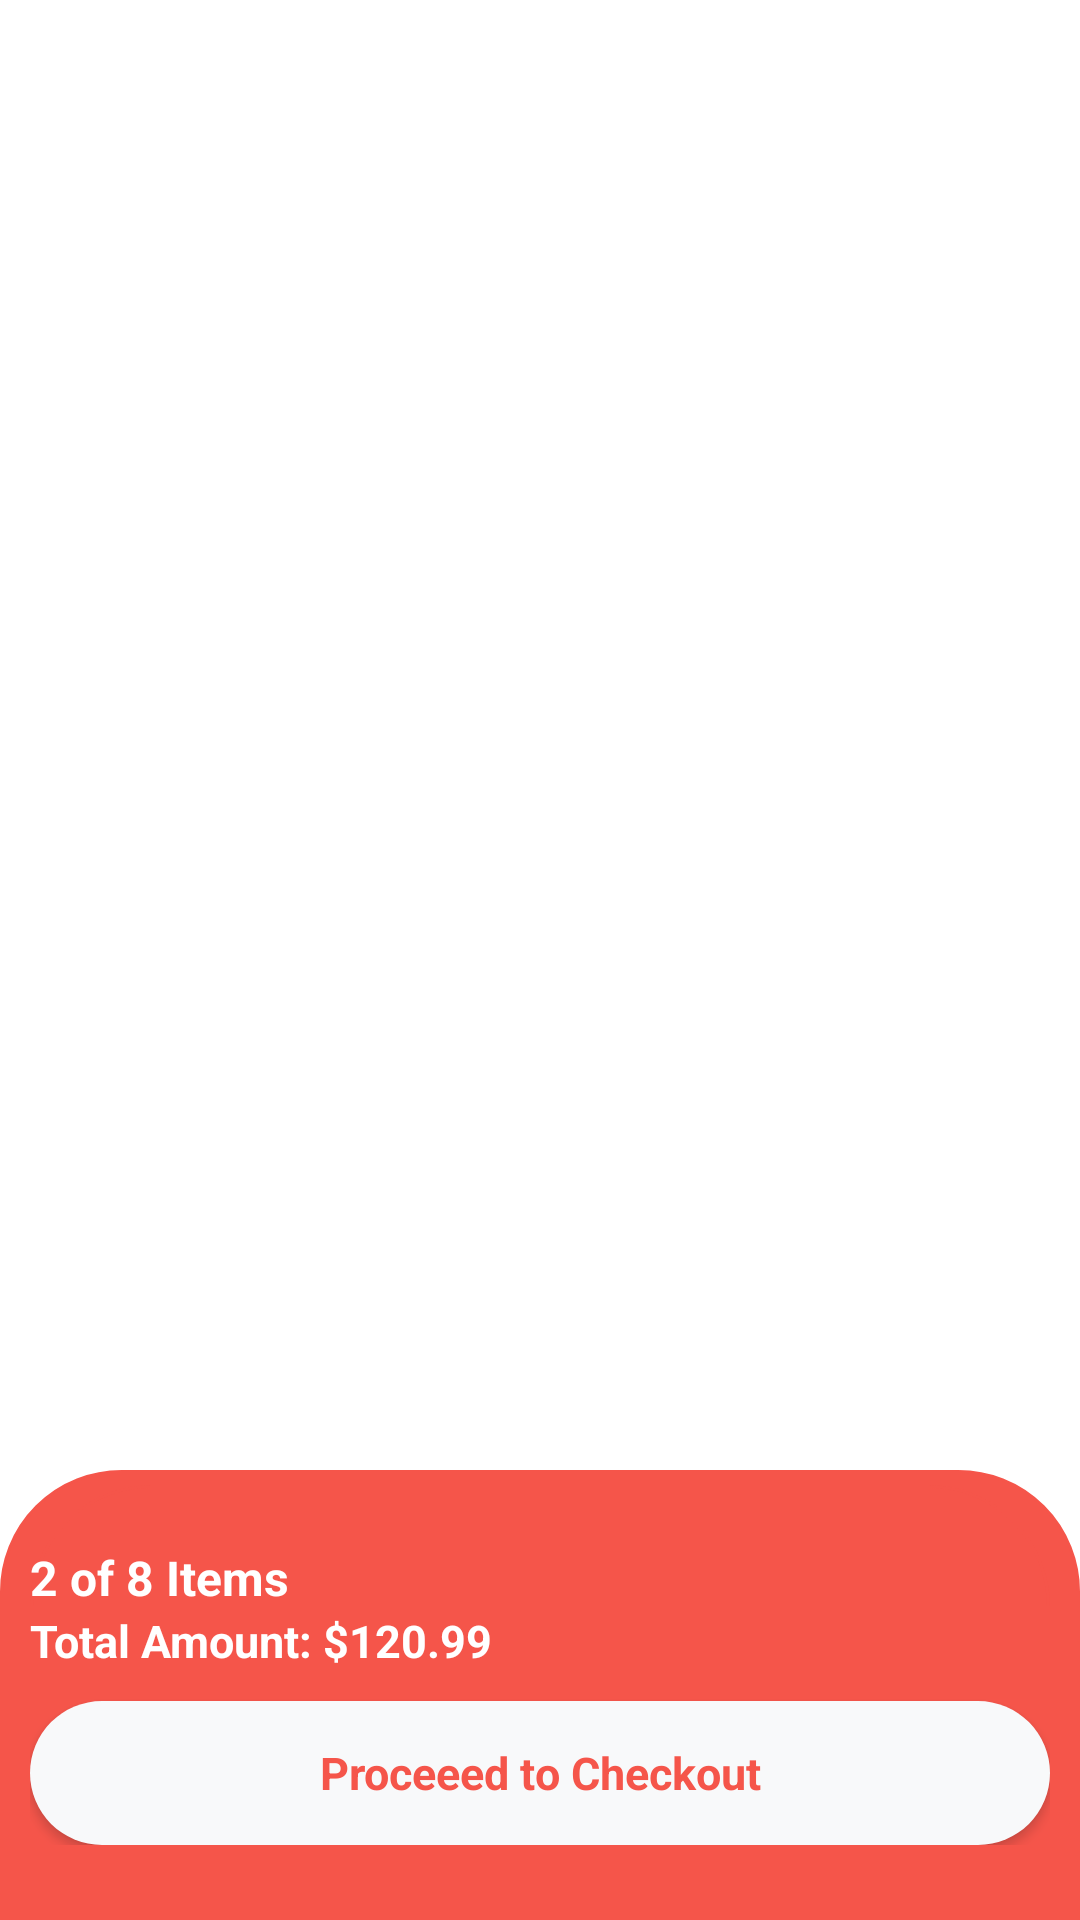

Reconstruct the res/layout file that produces this screen, plus the resources it refers to.
<!-- AndroidManifest.xml: application theme Theme.MedicalAppDesignModcom -->
<!-- res/layout/content_cart.xml -->
<?xml version="1.0" encoding="utf-8"?>
<RelativeLayout xmlns:android="http://schemas.android.com/apk/res/android"
    xmlns:tools="http://schemas.android.com/tools"
    android:layout_width="match_parent"
    android:layout_height="match_parent"
    android:paddingTop="@dimen/activity_vertical_margin"
    tools:context=".Cart">

    <com.google.android.material.textview.MaterialTextView
        android:layout_width="match_parent"
        android:layout_height="wrap_content"
        android:text=""
        android:gravity="center"
        android:textStyle="bold"
        android:layout_marginTop="25dp"
        android:layout_margin="@dimen/activity_horizontal_margin"
        android:textColor="@android:color/holo_orange_dark"
        android:textAppearance="?android:attr/textAppearanceSmall"
        android:id="@+id/textView2" />

    <ListView
        android:layout_width="wrap_content"
        android:layout_height="wrap_content"
        android:id="@+id/listView"
        android:layout_marginLeft="10dp"
        android:layout_marginRight="10dp"
        android:layout_below="@+id/textView2"
        android:layout_alignParentStart="true"
        android:layout_above="@+id/linearLayout" />

    <com.google.android.material.circularreveal.CircularRevealLinearLayout
        android:id="@+id/linearLayout"
        android:layout_width="match_parent"
        android:layout_alignParentBottom="true"
        android:gravity="center"
        android:layout_marginTop="15dp"
        android:layout_gravity="bottom"
        android:alpha="0.9"
        android:background="@drawable/footer"
        android:layout_height="150dp"
        android:orientation="horizontal">

        <com.google.android.material.circularreveal.CircularRevealLinearLayout
            android:layout_width="match_parent"
            android:layout_height="wrap_content"
            android:layout_marginBottom="10dp"
            android:background="@drawable/footer"
            android:layout_marginLeft="10dp"
            android:layout_marginRight="10dp"
            android:orientation="vertical"
            android:padding="0dp">

            <com.google.android.material.textview.MaterialTextView
                android:id="@+id/cart"
                android:layout_width="wrap_content"
                android:layout_height="wrap_content"
                android:layout_marginTop="20dp"
                android:text="2 of 8 Items"
                android:textAppearance="?android:attr/textAppearanceSmall"
                android:textColor="#ffffff"
                android:textSize="16dp"
                android:textStyle="bold" />

            <com.google.android.material.textview.MaterialTextView
                android:id="@+id/total"
                android:layout_width="wrap_content"
                android:layout_height="wrap_content"
                android:text="Total Amount: $120.99"
                android:textAppearance="?android:attr/textAppearanceSmall"
                android:textColor="#ffffff"
                android:textSize="15dp"
                android:textStyle="bold" />

            <androidx.appcompat.widget.AppCompatButton
                android:id="@+id/checkout"
                android:layout_width="match_parent"
                android:layout_height="wrap_content"
                android:text="Proceeed to Checkout"
                android:textStyle="bold"
                android:textSize="15dp"

                android:layout_marginTop="10dp"
                android:background = "@drawable/pure_white"
                android:textAppearance="?android:attr/textAppearanceSmall"
                android:textColor="@color/medi_button" />
        </com.google.android.material.circularreveal.CircularRevealLinearLayout>
    </com.google.android.material.circularreveal.CircularRevealLinearLayout>

</RelativeLayout>
<!-- resources referenced by this layout -->
<resources>
  <color name="medi_button">#F44236</color>
  <dimen name="activity_horizontal_margin">16dp</dimen>
  <dimen name="activity_vertical_margin">16dp</dimen>
  <!-- drawable footer (drawable-v24) -->
  <?xml version="1.0" encoding="utf-8"?>
  <selector xmlns:android="http://schemas.android.com/apk/res/android">
      <item>
          <shape android:shape="rectangle">
              <stroke android:color="#F44236" android:width="1dp"/>
              <solid
                  android:color="#F44236"/>
              <corners android:topLeftRadius="40dp" android:topRightRadius="40dp"/>
  
          </shape>
      </item>
  </selector>
  <!-- drawable pure_white (drawable) -->
  <?xml version="1.0" encoding="UTF-8"?>
  <selector xmlns:android="http://schemas.android.com/apk/res/android">
      <item android:state_pressed="true" >
          <shape
              android:shape="rectangle" android:padding="10dp" >
              <corners android:radius="1000dp" />
              <solid android:color="#F7F9FA" />
          </shape>
      </item>
      <item>
          <shape
              android:shape="rectangle" android:padding="10dp" >
              <corners android:radius="1000dp" />
              <solid android:color="#F8F9FA" />
          </shape>
      </item>
  </selector>
  <style name="Theme.MedicalAppDesignModcom" parent="Theme.MaterialComponents.DayNight.DarkActionBar">
          
          <item name="colorPrimary">@color/purple_500</item>
          <item name="colorPrimaryVariant">@color/purple_700</item>
          <item name="colorOnPrimary">@color/white</item>
          
          <item name="colorSecondary">@color/teal_200</item>
          <item name="colorSecondaryVariant">@color/teal_700</item>
          <item name="colorOnSecondary">@color/black</item>
  
      </style>
  <color name="purple_500">#F44236</color>
  <color name="purple_700">#F44236</color>
  <color name="white">#FFFFFFFF</color>
  <color name="teal_200">#F44236</color>
  <color name="teal_700">#F44236</color>
  <color name="black">#F44236</color>
</resources>
